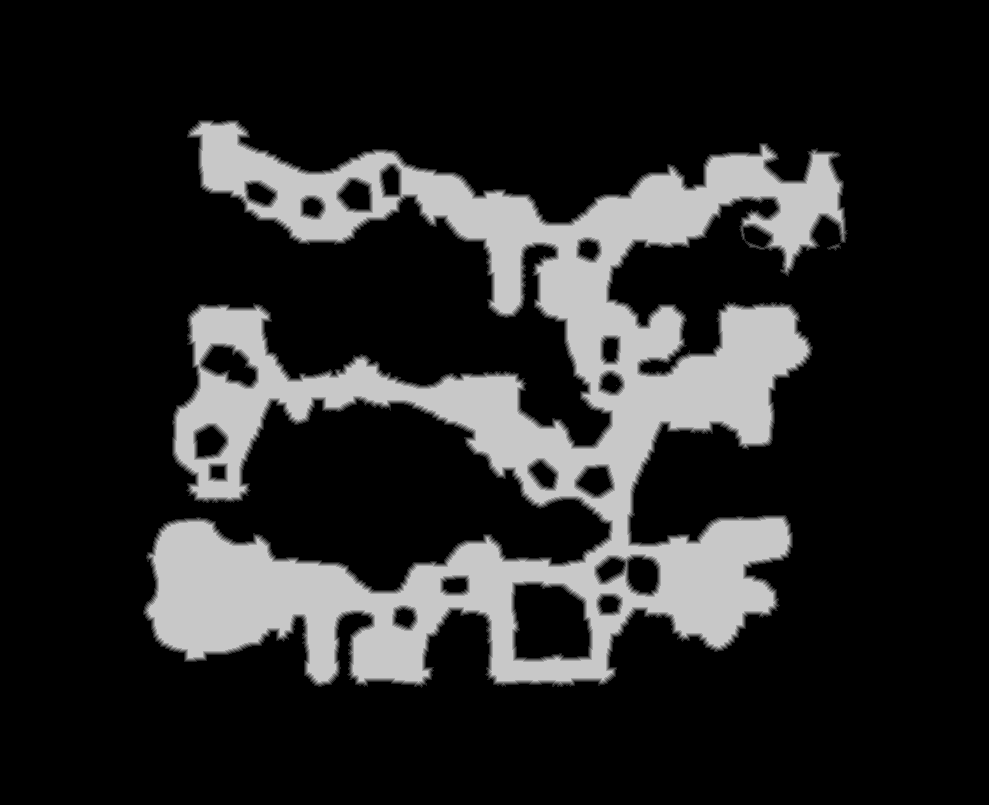

The data file committed next to this chart (first rows):
truth	truth_5c100ee13f0.tsv
layer	ranged
source	walk_0
read	2026-10-18 18:10:31
width	989
height	805
stride	495
base	0x5c0ac220000
origin	0x10010
score	0.9609
iou_melee	0.8347
iou_ranged	0.9609
nibble	0	627080
nibble	1	10721
nibble	2	10463
nibble	3	10393
nibble	4	10379
nibble	5	127109
